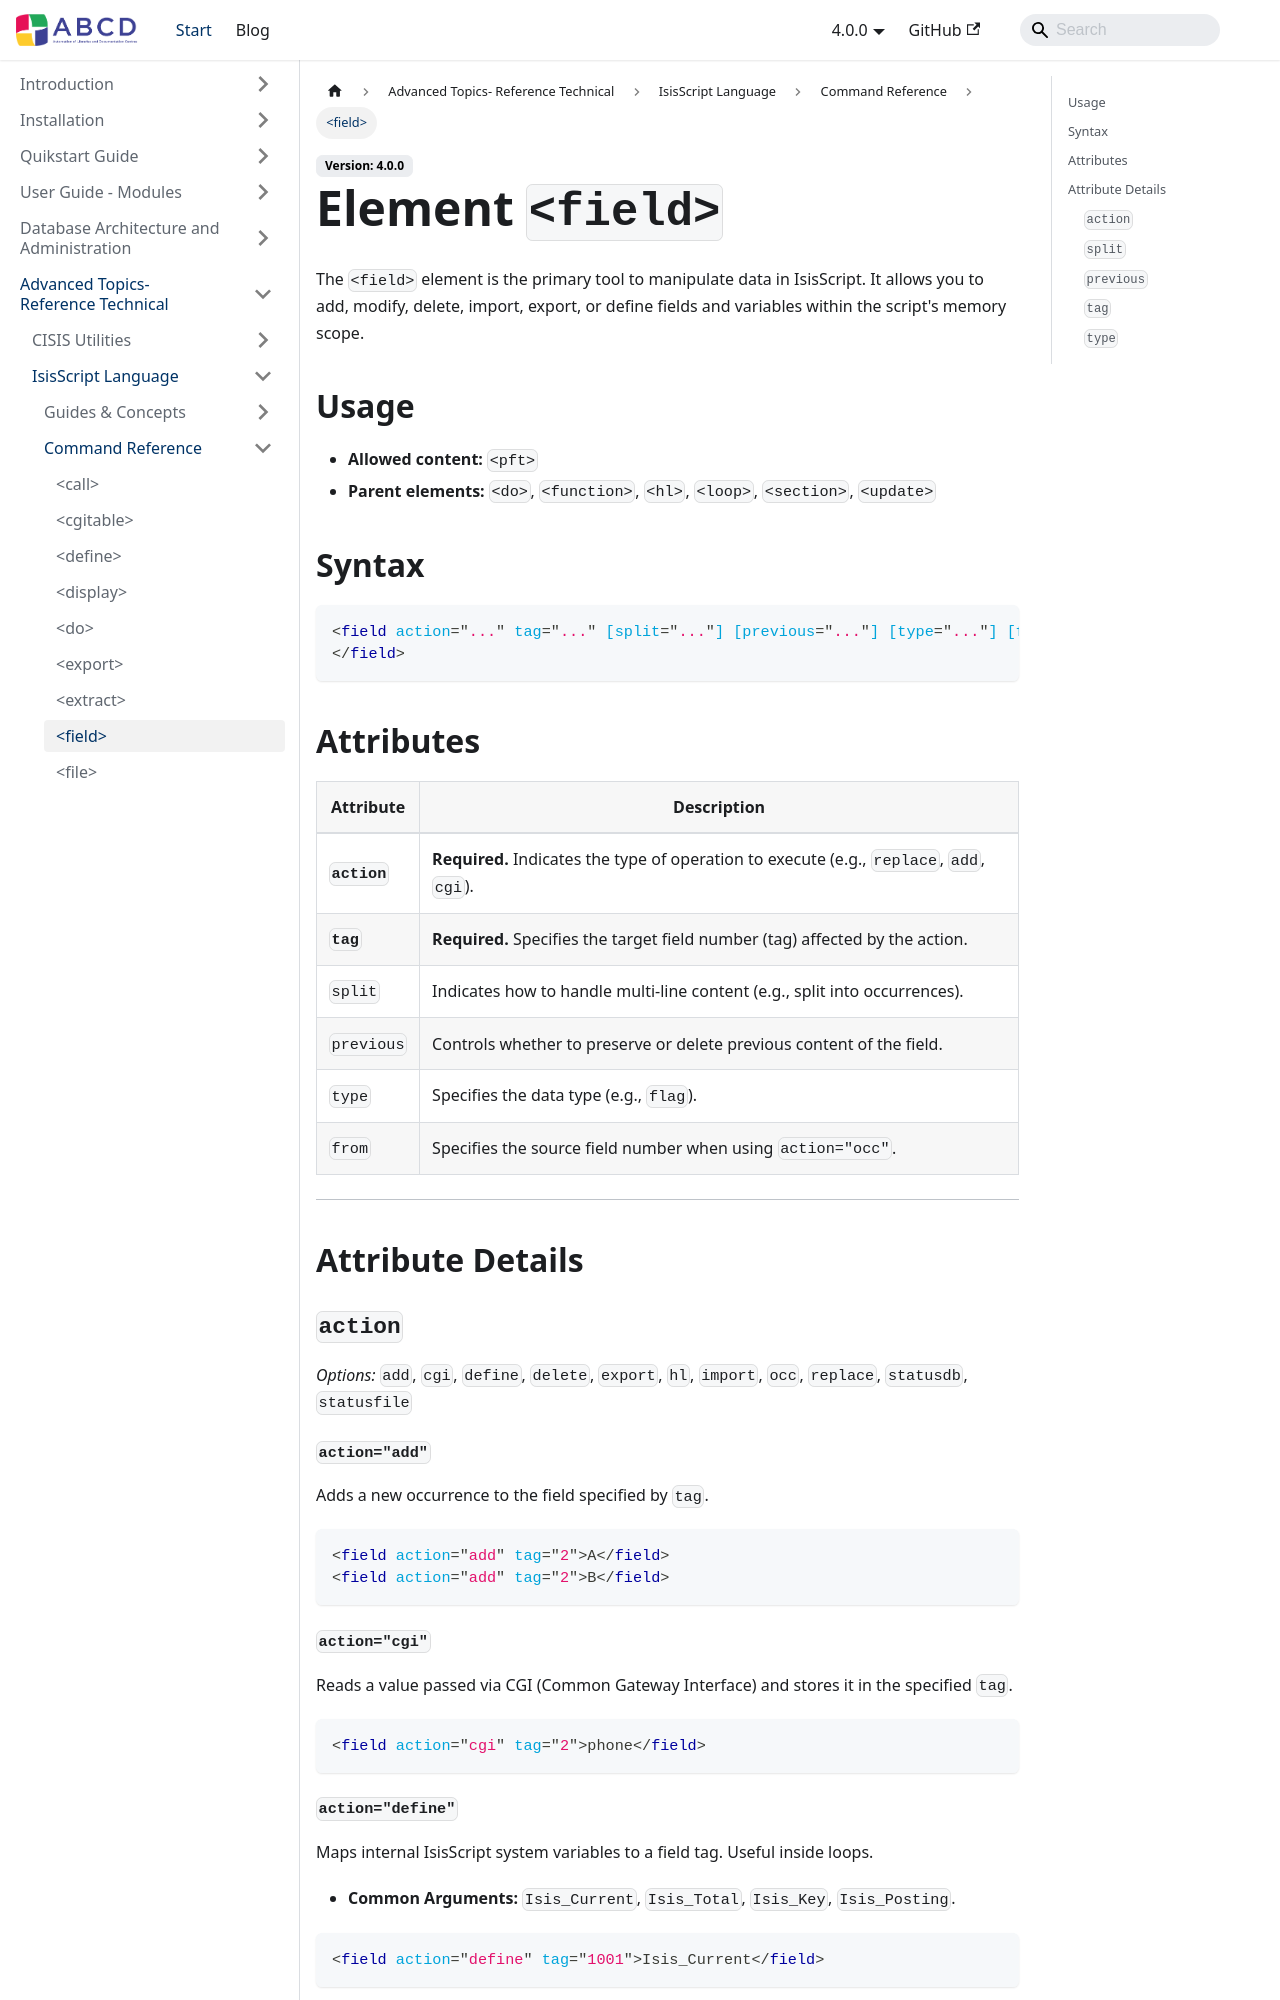

repository: ABCD-DEVCOM/ABCD-DEVCOM.github.io · page: docs/4.0.0/abcd-advanced/isisscript/reference/field.html · generator: docusaurus

---
title: <field>
description: Manipulates variables and database fields (add, replace, delete, import).
---

# Element `<field>`

The `<field>` element is the primary tool to manipulate data in IsisScript. It allows you to add, modify, delete, import, export, or define fields and variables within the script's memory scope.

## Usage
- **Allowed content:** `<pft>`
- **Parent elements:** `<do>`, `<function>`, `<hl>`, `<loop>`, `<section>`, `<update>`

## Syntax

```xml
<field action="..." tag="..." [split="..."] [previous="..."] [type="..."] [from="..."]>
</field>
```

## Attributes

| Attribute | Description |
| --- | --- |
| **`action`** | **Required.** Indicates the type of operation to execute (e.g., `replace`, `add`, `cgi`). |
| **`tag`** | **Required.** Specifies the target field number (tag) affected by the action. |
| `split` | Indicates how to handle multi-line content (e.g., split into occurrences). |
| `previous` | Controls whether to preserve or delete previous content of the field. |
| `type` | Specifies the data type (e.g., `flag`). |
| `from` | Specifies the source field number when using `action="occ"`. |

---

## Attribute Details

### `action`

*Options:* `add`, `cgi`, `define`, `delete`, `export`, `hl`, `import`, `occ`, `replace`, `statusdb`, `statusfile`

#### `action="add"`

Adds a new occurrence to the field specified by `tag`.

```xml
<field action="add" tag="2">A</field>
<field action="add" tag="2">B</field>
```

#### `action="cgi"`

Reads a value passed via CGI (Common Gateway Interface) and stores it in the specified `tag`.

```xml
<field action="cgi" tag="2">phone</field>
```
